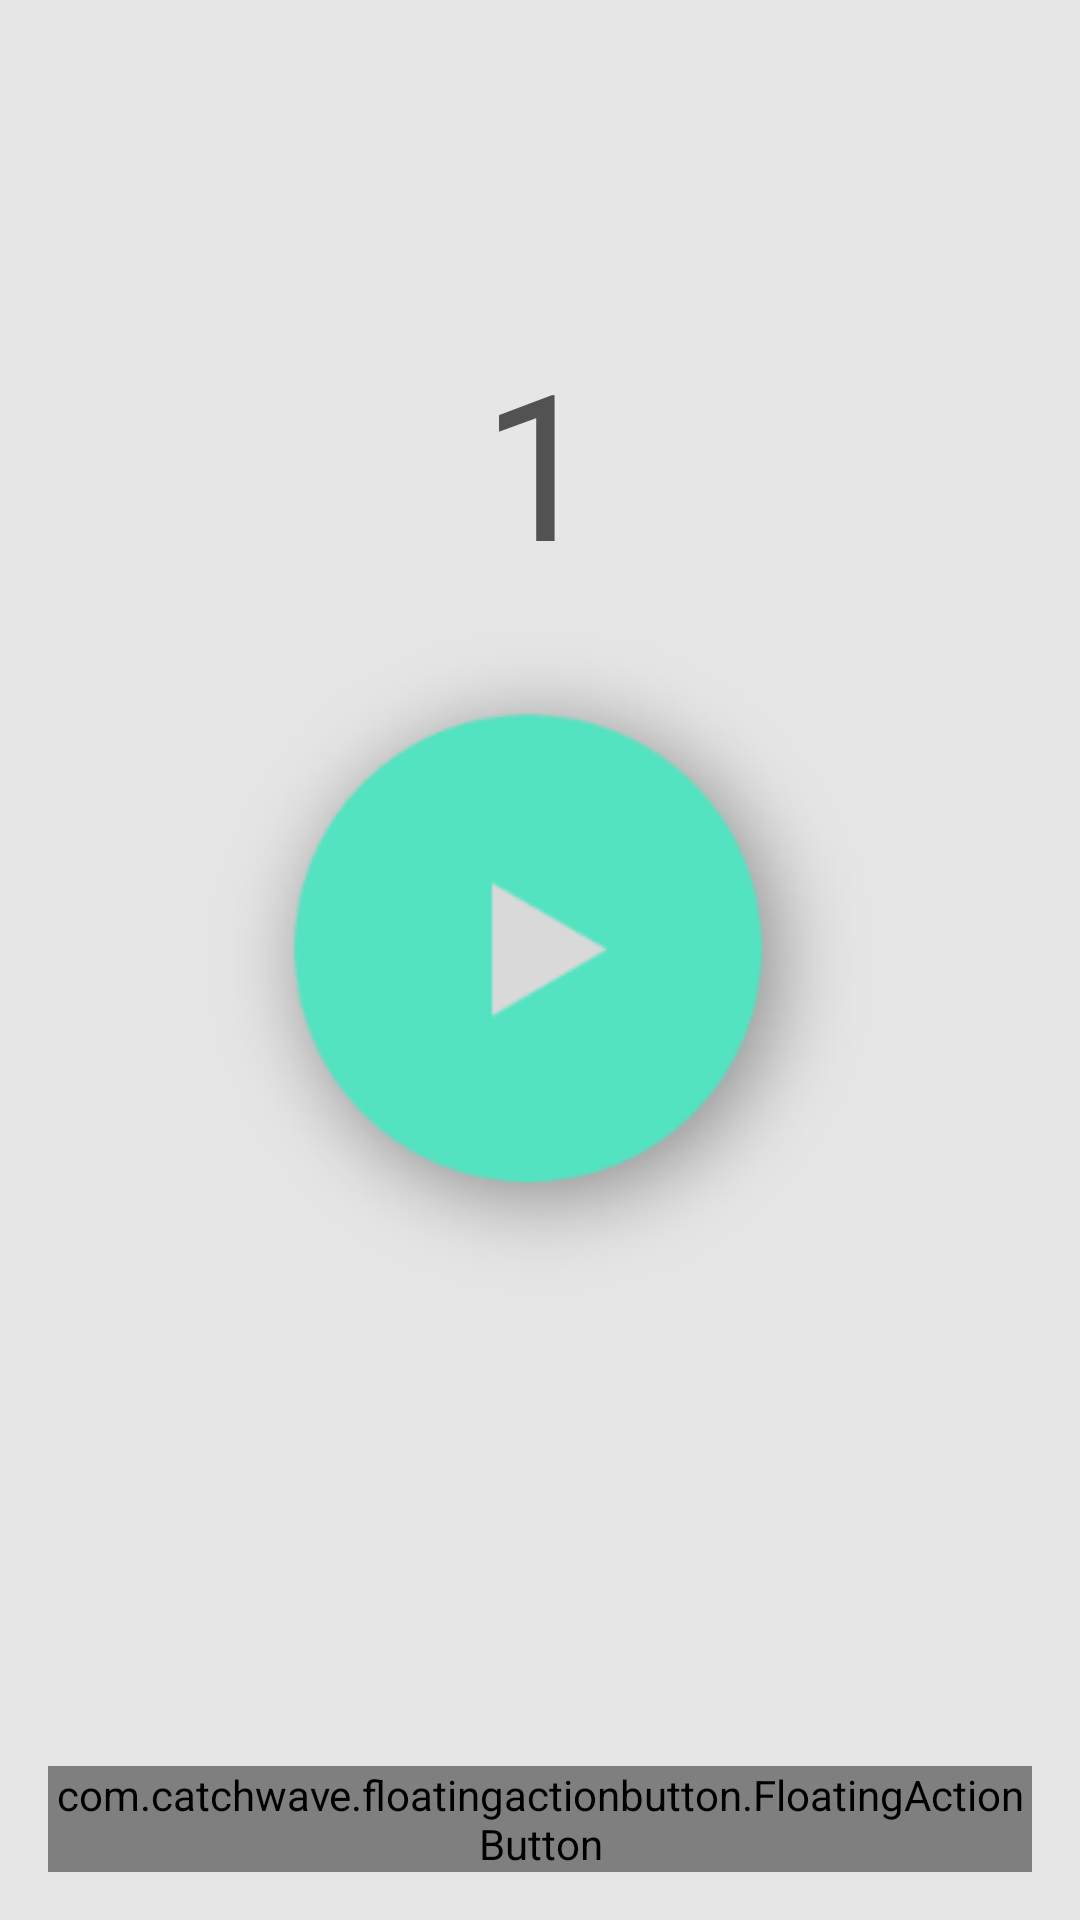

This screen was rendered from an Android layout file. Write that file and the resources it references.
<!-- AndroidManifest.xml: application theme AppTheme -->
<!-- res/layout/activity_player.xml -->
<?xml version="1.0" encoding="utf-8"?>
<RelativeLayout xmlns:android="http://schemas.android.com/apk/res/android"
    xmlns:fab="http://schemas.android.com/apk/res-auto"
    android:layout_width="match_parent"
    android:layout_height="match_parent"
    android:background="#E6E6E6"
    android:orientation="vertical" >

    <ToggleButton
        android:id="@+id/playbtn"
        android:layout_width="wrap_content"
        android:layout_height="wrap_content"
        android:layout_centerInParent="true"
        android:background="@drawable/center"
        android:textOff=""
        android:textOn="" />

    <com.catchwave.floatingactionbutton.FloatingActionButton
        android:id="@+id/scan2"
        android:layout_width="wrap_content"
        android:layout_height="wrap_content"
        android:layout_alignParentBottom="true"
        android:layout_alignParentRight="true"
        android:layout_margin="16dp"
        android:src="@drawable/refresh"
        fab:fab_colorNormal="#53E6C5"
        fab:fab_colorPressed="#40D3B2" />

    <TextView
        android:id="@+id/title"
        android:layout_width="wrap_content"
        android:layout_height="wrap_content"
        android:layout_above="@+id/playbtn"
        android:layout_centerHorizontal="true"
        android:text="1"
        android:textColor="#525252"
        android:textSize="68dp" />

</RelativeLayout>
<!-- resources referenced by this layout -->
<resources>
  <!-- drawable center: png bitmap (drawable, 15943 bytes) -->
  <!-- drawable refresh: png bitmap (drawable-hdpi, 1420 bytes) -->
  <style name="AppTheme" parent="AppBaseTheme">
          
      </style>
  <style name="AppBaseTheme" parent="android:Theme.Light">
          
      </style>
</resources>
